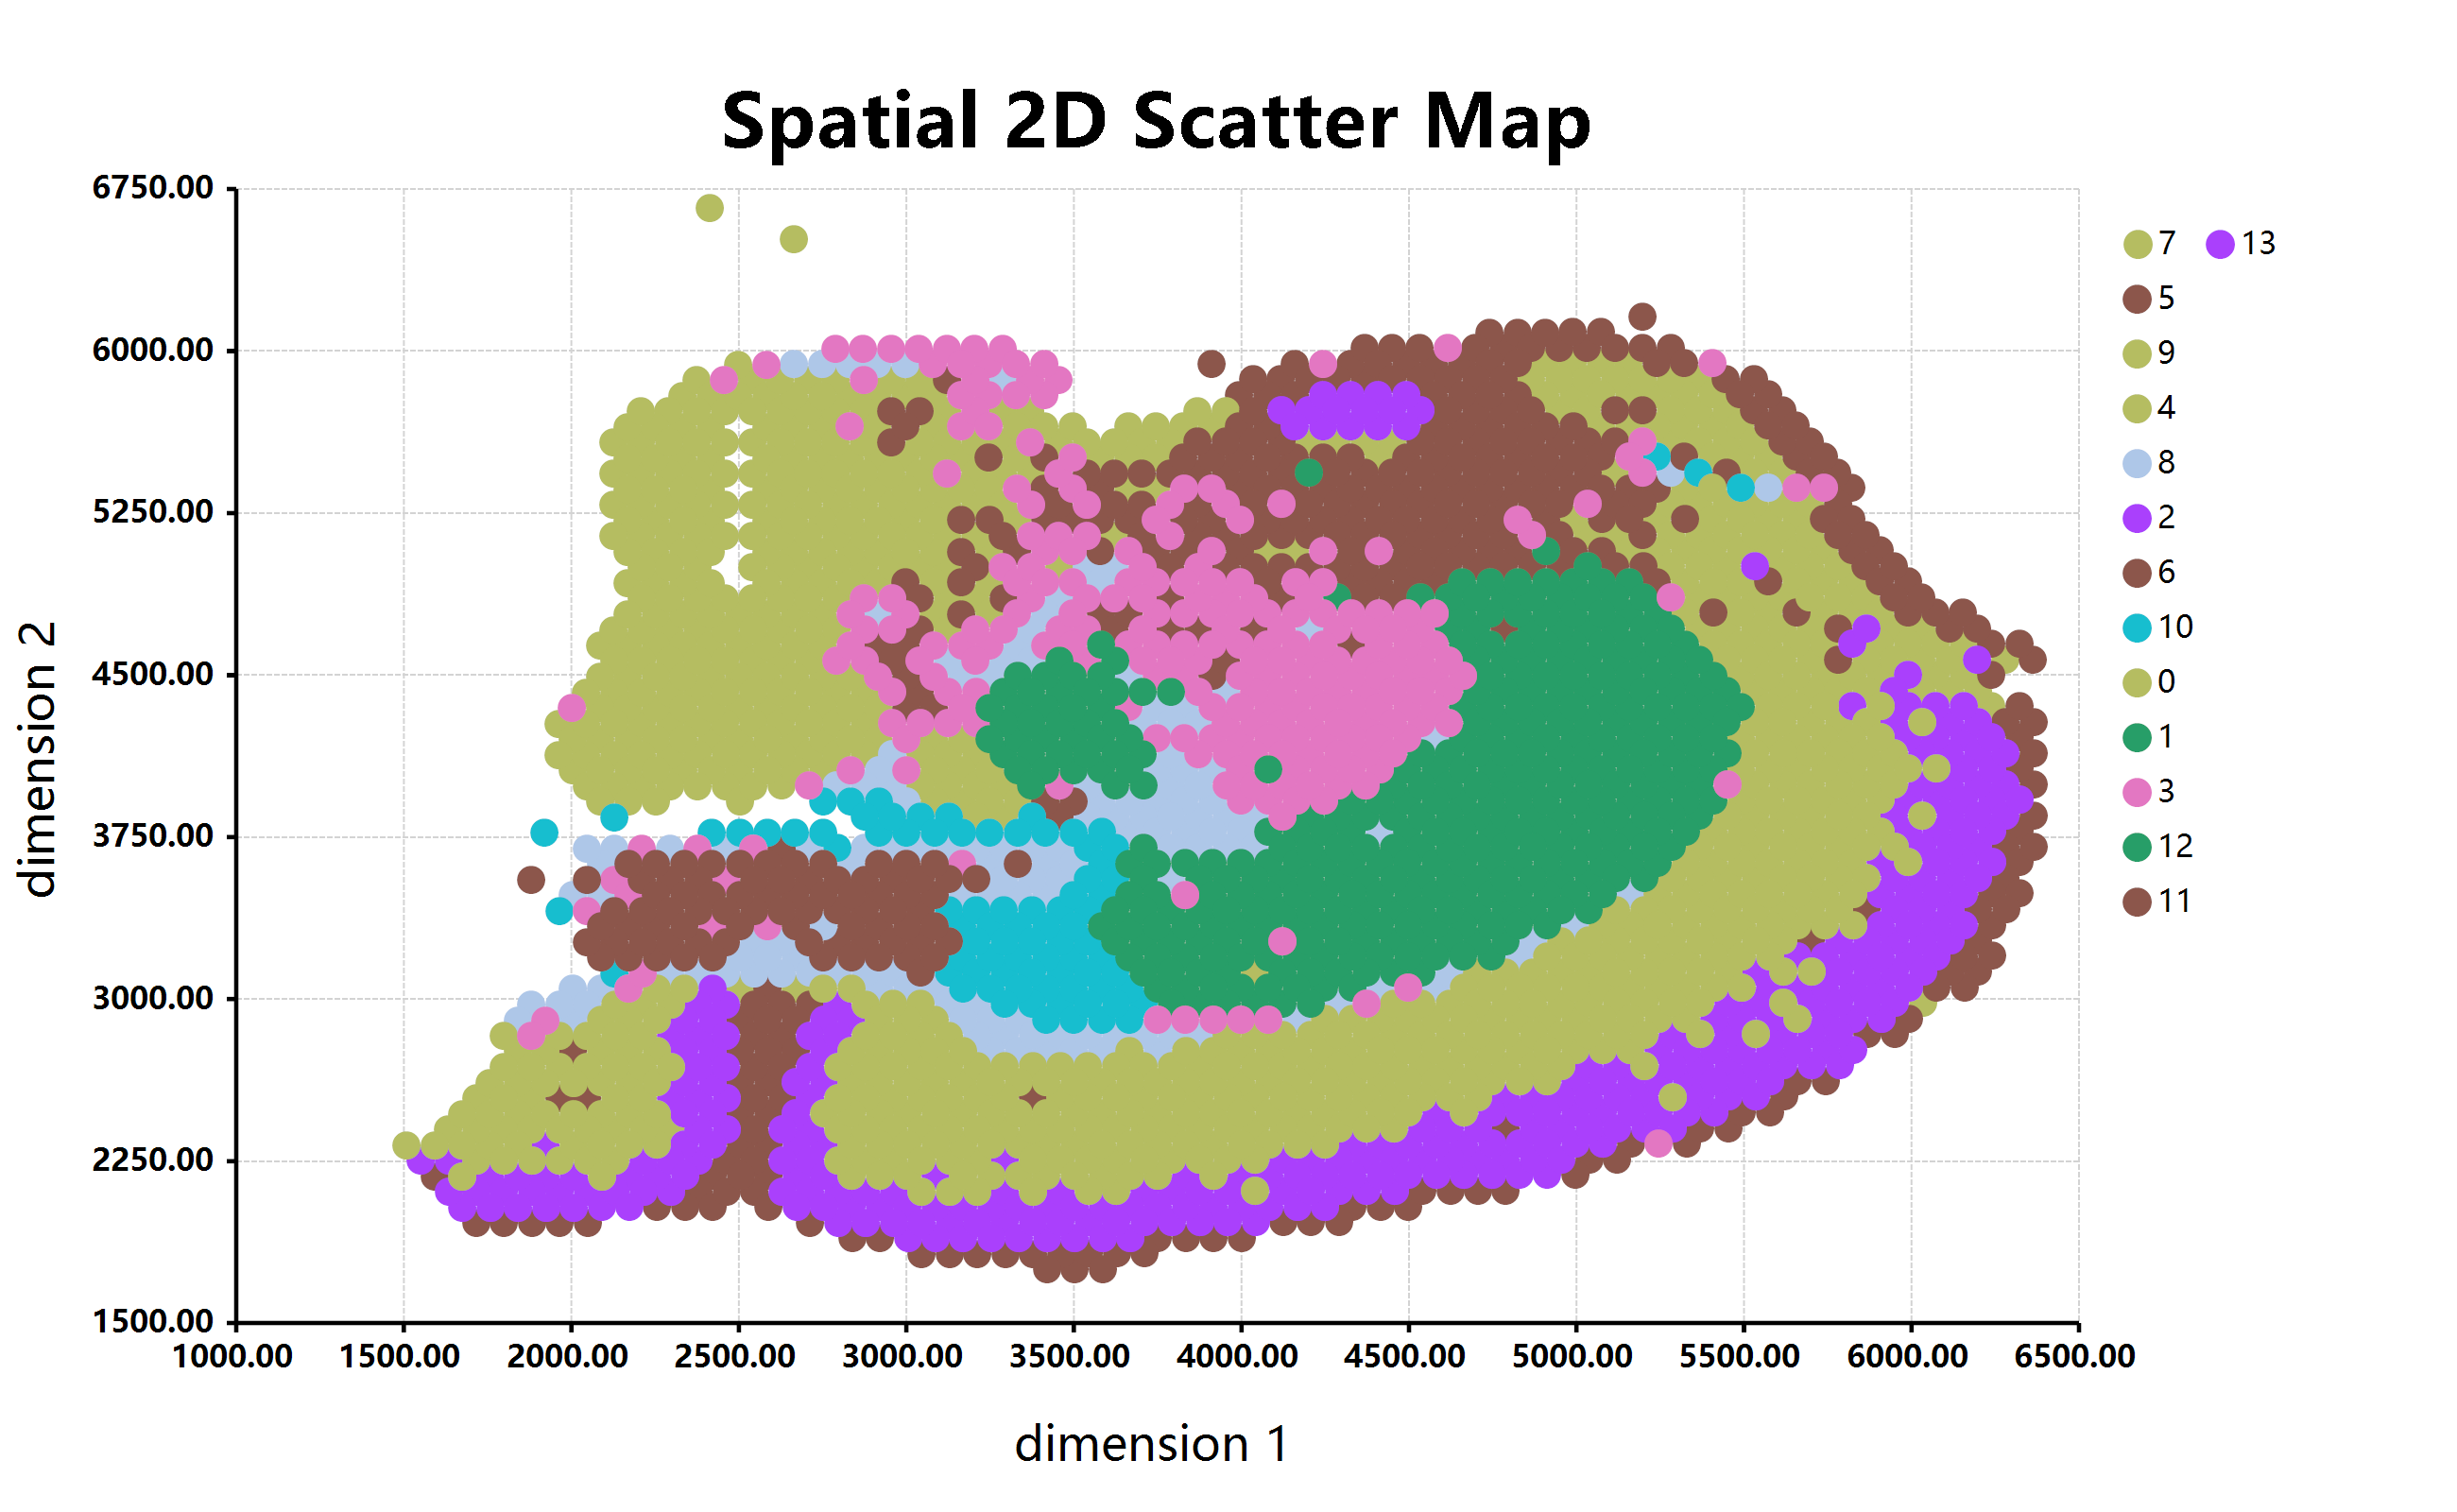

The file beside this chart, header and first rows:
x, y, class, color
5323, 4860, 7, #b5bd61
4996, 2258, 5, #8c564b
5114, 5654, 7, #b5bd61
5864, 4500, 7, #b5bd61
2251, 4276, 9, #aec7e8
2831, 5000, 4, #aa40fc
4532, 5942, 5, #8c564b
4370, 3774, 8, #17becf
4864, 5943, 7, #b5bd61
5784, 2910, 2, #279e68
3870, 4496, 6, #e377c2
3086, 1965, 2, #279e68
6157, 3127, 5, #8c564b
3328, 5723, 4, #aa40fc
3371, 5217, 6, #e377c2
3666, 2978, 10, #ffbb78
2171, 2975, 0, #1f77b4
2208, 4926, 4, #aa40fc
3252, 1966, 2, #279e68
4992, 4426, 1, #ff7f0e
5075, 4281, 1, #ff7f0e
4747, 2257, 2, #279e68
5866, 3488, 2, #279e68
3953, 4640, 3, #d62728
5491, 3849, 0, #1f77b4
4368, 5075, 3, #d62728
4698, 5943, 6, #e377c2
3414, 4423, 12, #ff9896
5281, 5077, 7, #b5bd61
5701, 2765, 2, #279e68
2089, 2397, 0, #1f77b4
3958, 2184, 2, #279e68
3208, 3627, 8, #17becf
3498, 3700, 10, #ffbb78
4664, 2257, 2, #279e68
4994, 3125, 0, #1f77b4
5865, 3777, 0, #1f77b4
2374, 5216, 4, #aa40fc
2458, 4638, 9, #aec7e8
2834, 3265, 11, #98df8a
2622, 5650, 4, #aa40fc
2128, 3336, 11, #98df8a
4949, 4931, 1, #ff7f0e
3792, 1894, 5, #8c564b
2373, 5505, 4, #aa40fc
3874, 2328, 0, #1f77b4
2378, 3337, 3, #d62728
5780, 4788, 7, #b5bd61
5202, 3198, 0, #1f77b4
3245, 5868, 8, #17becf
2086, 3842, 10, #ffbb78
2338, 2253, 2, #279e68
2712, 2326, 2, #279e68
5779, 5367, 5, #8c564b
5075, 4137, 1, #ff7f0e
3998, 2979, 1, #ff7f0e
4908, 4570, 1, #ff7f0e
3750, 2111, 2, #279e68
4491, 5725, 13, #c5b0d5
5990, 3850, 0, #1f77b4
... 2,619 more rows
